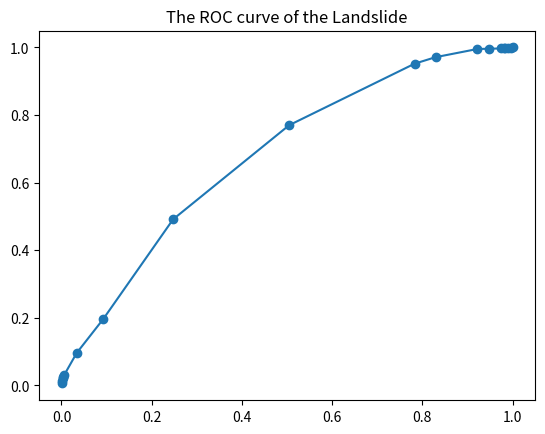

Here is the Python script that generated this plot:
import matplotlib.pyplot as plt 

x = [0.000426,0.001279,0.002559,0.003198,0.00661,0.033689,0.092537,0.247548,
0.504691,0.782942,0.829211,0.921962,0.947548,0.973987,0.981663,0.984222,0.989126,0.995522,1]

y = [0.00561,0.013399,0.022576,0.025677,0.031864,0.095686,0.196072,0.491475,
0.76991,0.952089,0.971259,0.995486,0.99633,0.997108,0.997829,0.998329,0.999106,0.999389,1]


plt.plot(x,y)
plt.scatter(x,y)
plt.title('The ROC curve of the Landslide')

plt.show()